Run: headless pygame with SDL's dummy video driver; simulated clock (each Clock.tick advances the game by its frame time, no real sleeping); random seed 0; keys injected as events and as key.get_pressed() state; mouse plan: one left click at the window centre at the start of phase 2, then a move to the lower-right quarter at the start of phase 3.
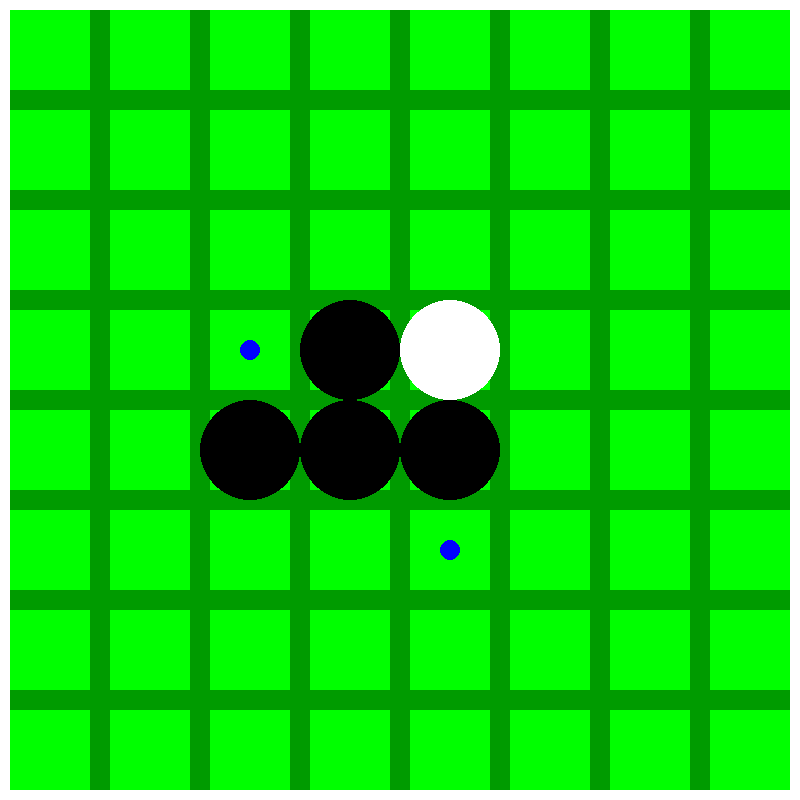
Frame 1 of 4 · flips 1–60 · no input
Frame 2 of 4 · flips 61–180 · clicked the window centre · tapped SPACE, RETURN · held RIGHT (→), D · screen unchanged from frame 1, image omitted
Frame 3 of 4 · flips 181–300 · moved the mouse to the lower-right quarter · held DOWN (↓), S · screen unchanged from frame 2, image omitted
Frame 4 of 4 · flips 301–420 · held LEFT (←), A, UP (↑), W · screen unchanged from frame 3, image omitted

The pygame program that drew these frames:

import pygame
import random
import os

# Board status constants
EMPTY = 0
BLACKTILE = 1
WHITETILE = 2

# Set up the board
boardsize = 8
class Board:
	def __init__(self, copy: "Board | None" = None):
		if copy != None:
			self.board = [[copy.board[i][j] for j in range(boardsize)] for i in range(boardsize)]
		else:
			self.board = [[EMPTY for x in range(boardsize)] for y in range(boardsize)]
			# Make 4 initial moves
			self.board[boardsize//2 - 1][boardsize//2 - 1] = BLACKTILE
			self.board[boardsize//2 - 1][boardsize//2] = WHITETILE
			self.board[boardsize//2][boardsize//2 - 1] = WHITETILE
			self.board[boardsize//2][boardsize//2] = BLACKTILE
	def makeMove(self, selfTile, x: int, y: int):
		enemyTile = BLACKTILE if selfTile == WHITETILE else WHITETILE
		self.board[x][y] = selfTile
		# Check for captures
		for offset in [[0, -1], [0, 1], [-1, 0], [1, 0]]:
			currentPos = [x + offset[0], y + offset[1]]
			found = 1
			while True:
				# Check if currentPos is outside board
				if currentPos[0] < 0 or currentPos[0] >= boardsize or currentPos[1] < 0 or currentPos[1] >= boardsize:
					break
				if self.board[currentPos[0]][currentPos[1]] == enemyTile:
					if found == -1:
						self.board[currentPos[0]][currentPos[1]] = selfTile
					currentPos[0] += offset[0] * found
					currentPos[1] += offset[1] * found
				elif self.board[currentPos[0]][currentPos[1]] == selfTile:
					# Capture all tiles inbetween
					found *= -1
					currentPos[0] += offset[0] * found
					currentPos[1] += offset[1] * found
				elif self.board[currentPos[0]][currentPos[1]] == EMPTY:
					break
				# Check if currentPos is original position
				if currentPos[0] == x and currentPos[1] == y:
					break
	def isValidMove(self, selfTile, x: int, y: int):
		# Make sure tile is empty
		if self.board[x][y] != EMPTY:
			return False
		# Copy the board, make the move, and check if the move is valid
		boardCopy = Board(self)
		boardCopy.makeMove(selfTile, x, y)
		boardCopy[x][y] = self[x][y]
		return boardCopy != self
	def getValidMoves(self, selfTile):
		moves = []
		for x in range(boardsize):
			for y in range(boardsize):
				if self.isValidMove(selfTile, x, y):
					moves.append([x, y])
		return moves
	def getScore(self, selfTile):
		score = 0
		for x in range(boardsize):
			for y in range(boardsize):
				if self.board[x][y] == selfTile:
					score += 1
		return score
	def __getitem__(self, key: int):
		return self.board[key]
	def __eq__(self, other):
		if other == None: return False
		return self.board == other.board
BOARD = Board()
turn = BLACKTILE

# Set up the colors and screen
BLACK = (0, 0, 0)
WHITE = (255, 255, 255)
GREEN = (0, 255, 0)
DARKGREEN = (0, 155, 0)
BLUE = (0, 0, 255)

scale = 100
if "DISABLEGRAPHICS" in os.environ and os.environ["DISABLEGRAPHICS"] == "True":
	DISABLEGRAPHICS = True
	screen = pygame.Surface((boardsize * scale, boardsize * scale))
else:
	DISABLEGRAPHICS = False
	screen = pygame.display.set_mode((boardsize * scale, boardsize * scale))

# Set up the AIs and players
def AIGetMove_Random(board: Board, selfTile: int):
	# Get a random move
	validMoves = board.getValidMoves(selfTile)
	return random.choice(validMoves)
def AIGetMove_Best(board: Board, selfTile: int):
	# Get the best move
	validMoves = board.getValidMoves(selfTile)
	bestMove = validMoves[0]
	bestScore = -1
	for move in validMoves:
		boardCopy = Board(board)
		boardCopy.makeMove(selfTile, move[0], move[1])
		boardCopy[move[0]][move[1]] = selfTile
		score = boardCopy.getScore(selfTile)
		if score > bestScore:
			bestScore = score
			bestMove = move
	return bestMove
def AIGetMove_Corners(board: Board, selfTile: int):
	# Get the move closest to the corners
	validMoves = board.getValidMoves(selfTile)
	bestMove = validMoves[0]
	bestScore = -1
	for move in validMoves:
		dist = abs(move[0] - boardsize//2) + abs(move[1] - boardsize//2)
		score = dist
		if score > bestScore:
			bestScore = score
			bestMove = move
	return bestMove
def AIGetMove_Worst(board: Board, selfTile: int):
	# Get the worst move
	validMoves = board.getValidMoves(selfTile)
	validMoves = board.getValidMoves(selfTile)
	bestMove = validMoves[0]
	bestScore = boardsize ** 2
	for move in validMoves:
		boardCopy = Board(board)
		boardCopy.makeMove(selfTile, move[0], move[1])
		boardCopy[move[0]][move[1]] = selfTile
		score = boardCopy.getScore(selfTile)
		if score < bestScore:
			bestScore = score
			bestMove = move
	return bestMove
def AIGetMove_Centers(board: Board, selfTile: int):
	# Get the move closest to the center
	validMoves = board.getValidMoves(selfTile)
	bestMove = validMoves[0]
	bestScore = boardsize ** 2
	for move in validMoves:
		dist = abs(move[0] - boardsize//2) + abs(move[1] - boardsize//2)
		score = dist
		if score < bestScore:
			bestScore = score
			bestMove = move
	return bestMove

playerBlackAI = AIGetMove_Centers
playerWhiteAI = None

# Main loop
running = True
c = pygame.time.Clock()
while running:
	# Check for events
	if not DISABLEGRAPHICS:
		for event in pygame.event.get():
			if event.type == pygame.QUIT:
				running = False
			elif event.type == pygame.MOUSEBUTTONDOWN:
				# Get the position of the mouse click
				x, y = pygame.mouse.get_pos()
				x //= scale
				y //= scale
				# Move
				if BOARD.isValidMove(turn, x, y):
					BOARD.makeMove(turn, x, y)
					turn = BLACKTILE if turn == WHITETILE else WHITETILE
	# Draw the board
	screen.fill(GREEN)
	for x in range(boardsize):
		for y in range(boardsize):
			pygame.draw.rect(screen, DARKGREEN, pygame.Rect(x * scale, y * scale, scale, scale), scale // 10)
			# Draw hints
			if BOARD[x][y] == EMPTY:
				if BOARD.isValidMove(turn, x, y):
					pygame.draw.circle(screen, BLUE, (x * scale + scale // 2, y * scale + scale // 2), scale // 10)
			if BOARD[x][y] == BLACKTILE:
				pygame.draw.circle(screen, (0, 0, 0), (x * scale + (scale / 2), y * scale + (scale / 2)), 50)
			elif BOARD[x][y] == WHITETILE:
				pygame.draw.circle(screen, (255, 255, 255), (x * scale + (scale / 2), y * scale + (scale / 2)), 50)
	pygame.draw.rect(screen, BLACK if turn == BLACKTILE else WHITE, screen.get_rect(), 10)
	# Handle AI
	if len(BOARD.getValidMoves(turn)) == 0:
		turn = BLACKTILE if turn == WHITETILE else WHITETILE
		if "AUTOSTOP" in os.environ and os.environ["AUTOSTOP"] == "True":
			running = False
			print("BLACK", BOARD.getScore(BLACKTILE))
			print("WHITE", BOARD.getScore(WHITETILE))
			if BOARD.getScore(BLACKTILE) > BOARD.getScore(WHITETILE):
				print("WINNER: BLACK")
			elif BOARD.getScore(BLACKTILE) < BOARD.getScore(WHITETILE):
				print("WINNER: WHITE")
			else:
				print("WINNER: TIE")
	else:
		if turn == BLACKTILE:
			if playerBlackAI != None:
				x, y = playerBlackAI(BOARD, BLACKTILE)
				BOARD.makeMove(BLACKTILE, x, y)
				turn = WHITETILE
		elif turn == WHITETILE:
			if playerWhiteAI != None:
				x, y = playerWhiteAI(BOARD, WHITETILE)
				BOARD.makeMove(WHITETILE, x, y)
				turn = BLACKTILE
	# Flip the screen
	if "DISABLEGRAPHICS" in os.environ and os.environ["DISABLEGRAPHICS"] == "True":
		pass
	else:
		c.tick(60)
		pygame.display.flip()
